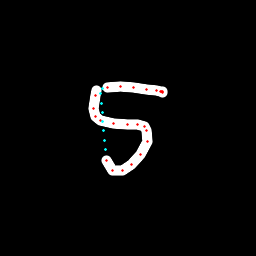

The file beside this chart, header and first rows:
x, y, hover, eod
96.86, 90.35, 0.0, 0.0
95.02, 95.46, 0.0, 0.0
93.75, 108.6, 0.0, 0.0
95.44, 116.1, 0.0, 0.0
100.1, 121, 0.0, 0.0
113.2, 123.3, 0.0, 0.0
127.3, 124.1, 0.0, 0.0
137.6, 124.7, 0.0, 0.0
144.9, 126.8, 0.0, 0.0
146.9, 130.3, 0.0, 0.0
147, 141.7, 0.0, 0.0
140.5, 154.2, 0.0, 0.0
131.3, 164.1, 0.0, 0.0
122.2, 170.4, 0.0, 0.0
112.6, 170, 0.0, 0.0
106.7, 160.7, 0.0, 0.0
105, 149.2, 1.0, 0.0
104.3, 140, 1.0, 0.0
103.5, 130.8, 1.0, 0.0
102.8, 121.5, 1.0, 0.0
102.1, 112.3, 1.0, 0.0
101.3, 103.1, 1.0, 0.0
100.6, 93.85, 1.0, 0.0
103, 88.99, 1.0, 0.0
107.8, 87.71, 0.0, 0.0
120.2, 86.76, 0.0, 0.0
133.5, 87.43, 0.0, 0.0
146.1, 89.33, 0.0, 0.0
156.5, 90.45, 0.0, 0.0
160.4, 91.22, 0.0, 0.0
162.5, 92.1, 0.0, 0.0
162.3, 91.64, 0.0, 0.0
161.8, 91.15, 0.0, 1.0
